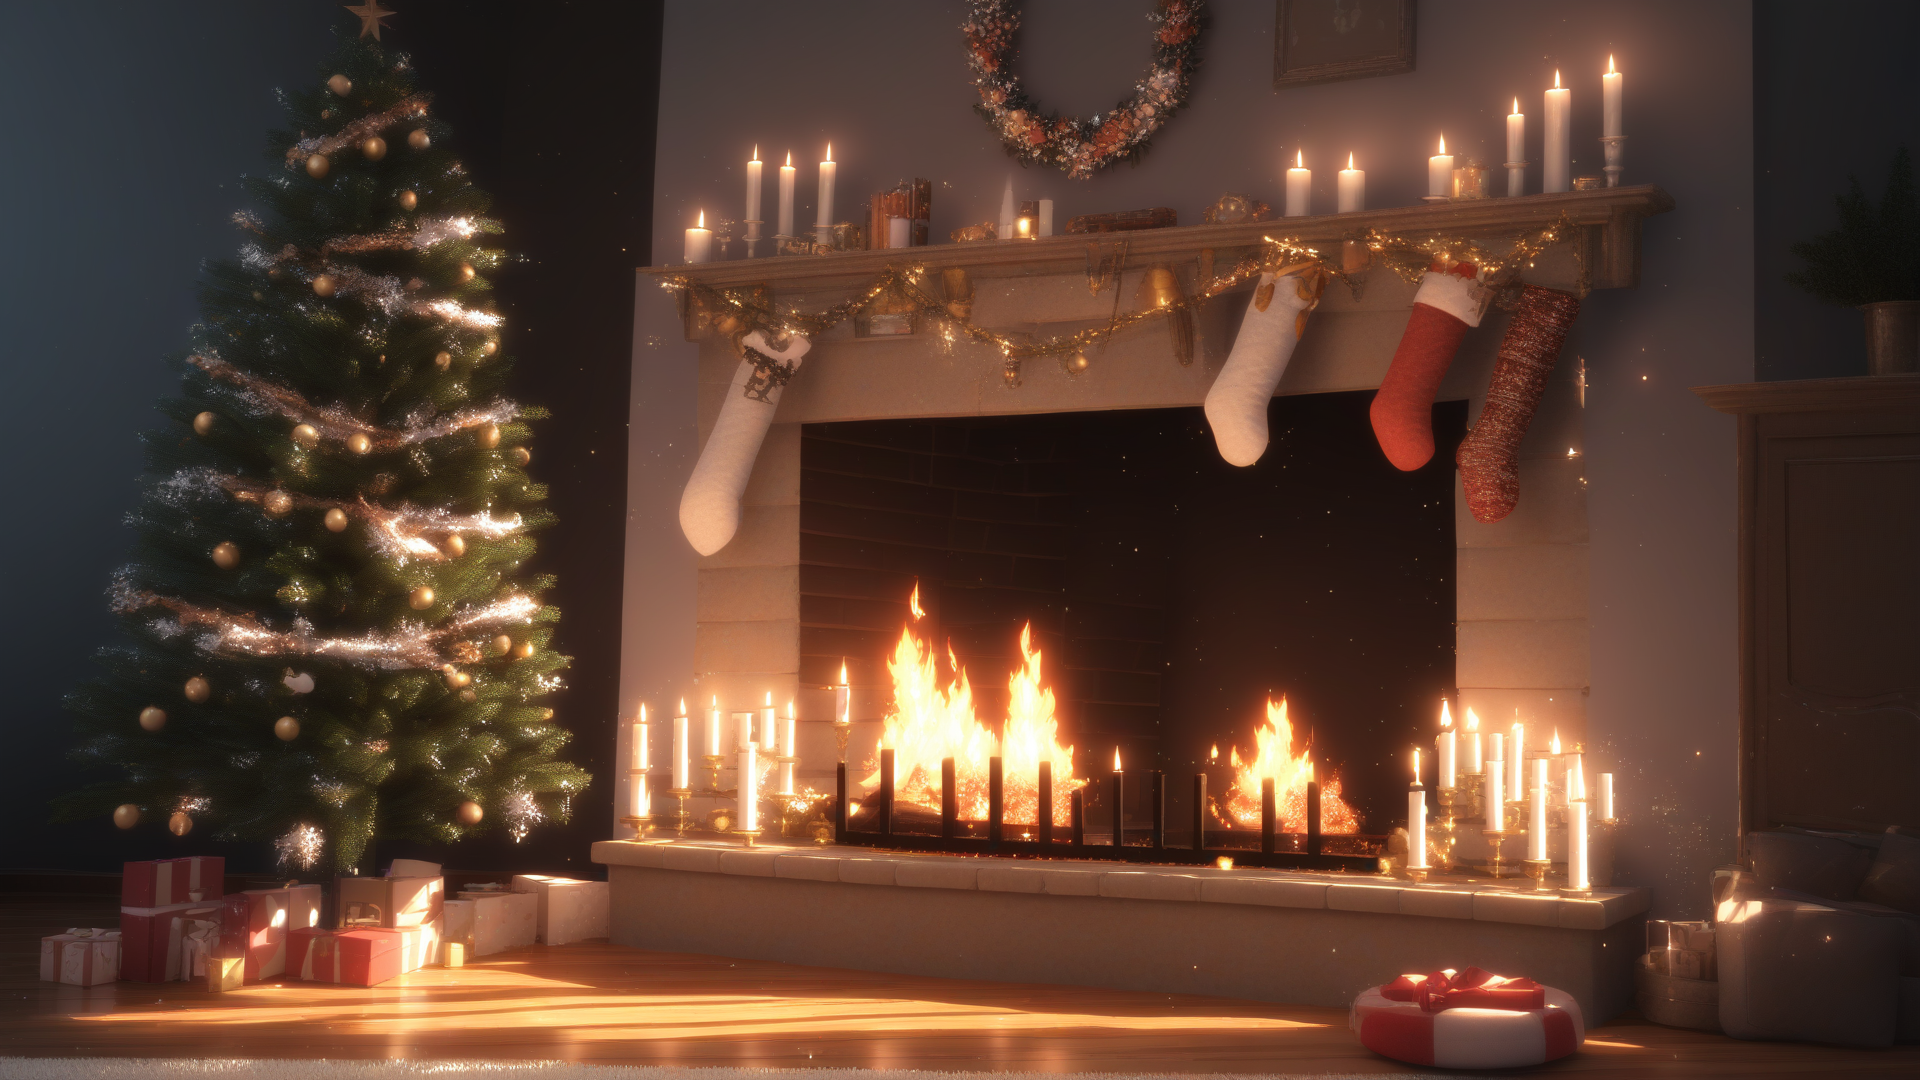
Generation parameters embedded in this image by AUTOMATIC1111 Stable Diffusion web UI or a fork of it (Forge, ...) (PNG 'parameters' text chunk):
best quality, absurdres, 
Christmas tree, Christmas wreath, fire in the fireplace, Christmas stockings hanging, candles,
sharp, ray tracing, particles
Negative prompt: 1girl, santa, person, human, people, blurry
Steps: 25, Sampler: Euler a, CFG scale: 7, Seed: 1652432716, Size: 1920x1080, Model hash: 8421598e93, Model: AnythingXL_xl, Version: v1.8.0